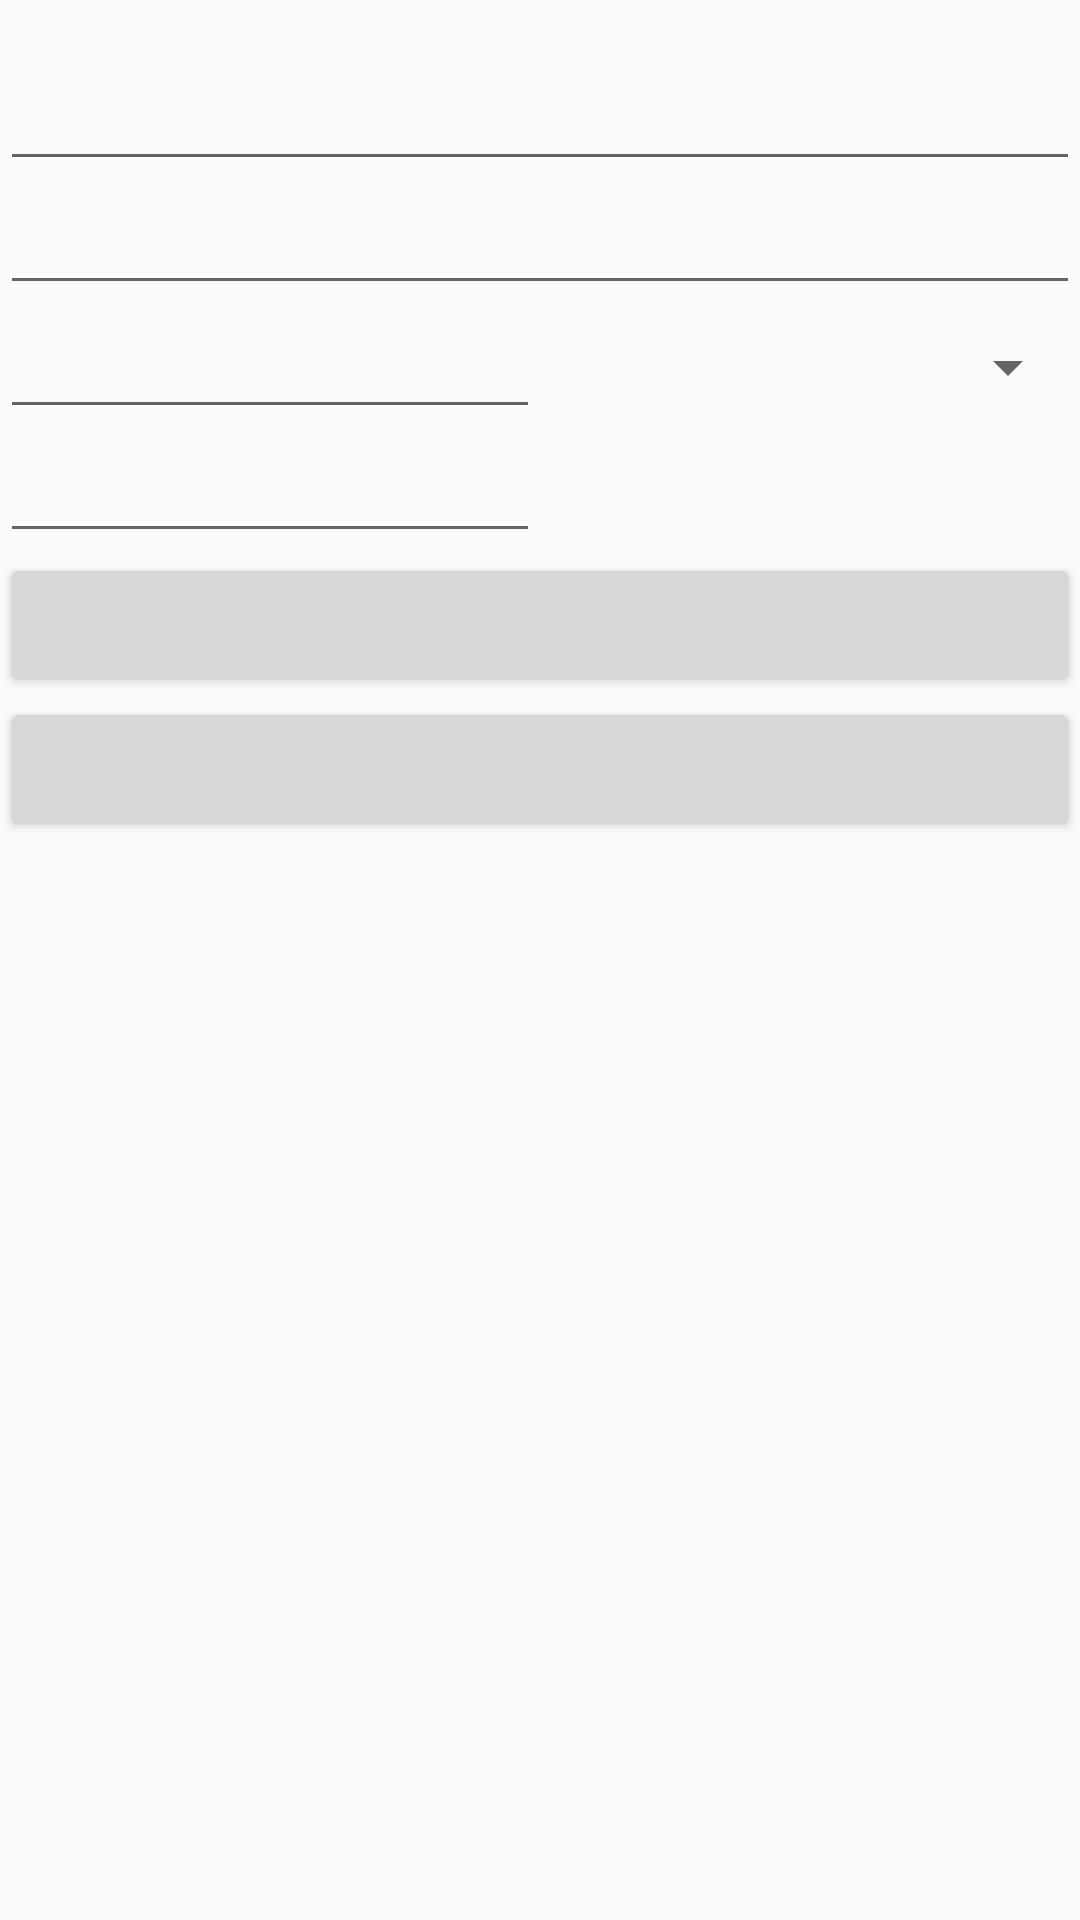

Produce the Android XML layout that renders to this screen, including the resource entries it uses.
<!-- AndroidManifest.xml: application theme AppTheme -->
<!-- res/layout/fragment_representative.xml -->
<?xml version="1.0" encoding="utf-8"?>
<layout xmlns:android="http://schemas.android.com/apk/res/android"
    xmlns:app="http://schemas.android.com/apk/res-auto"
    xmlns:motion="http://schemas.android.com/tools">

    <data>

    </data>

    
    <androidx.constraintlayout.motion.widget.MotionLayout
        android:layout_height="match_parent"
        android:layout_width="match_parent">

        
        <TextView
            android:id="@+id/search_title"
            android:layout_width="wrap_content"
            android:layout_height="wrap_content"
            app:layout_constraintStart_toStartOf="parent"
            app:layout_constraintTop_toTopOf="parent" />

        
        
        <EditText
            android:id="@+id/address_line_1"
            android:layout_width="match_parent"
            android:layout_height="wrap_content"
            android:autofillHints=""
            android:inputType="textPostalAddress"
            app:layout_constraintStart_toStartOf="parent"
            app:layout_constraintTop_toBottomOf="@id/search_title" />

        
        
        <EditText
            android:id="@+id/address_line_2"
            android:layout_width="match_parent"
            android:layout_height="0dp"
            android:autofillHints=""
            android:inputType="textPostalAddress"
            app:layout_constraintStart_toStartOf="parent"
            app:layout_constraintTop_toBottomOf="@id/address_line_1" />

        
        
        <EditText
            android:id="@+id/city"
            android:layout_width="0dp"
            android:layout_height="wrap_content"
            android:autofillHints=""
            android:inputType="textPostalAddress"
            app:layout_constraintStart_toStartOf="parent"
            app:layout_constraintEnd_toStartOf="@id/state"
            app:layout_constraintTop_toBottomOf="@id/address_line_2" />

        
        
        
        <Spinner
            android:id="@+id/state"
            android:layout_width="0dp"
            android:layout_height="0dp"
            android:autofillHints=""
            android:inputType="textPostalAddress"
            app:layout_constraintStart_toEndOf="@id/city"
            app:layout_constraintEnd_toEndOf="parent"
            app:layout_constraintTop_toTopOf="@id/city"
            app:layout_constraintBottom_toBottomOf="@id/city"/>

        
        
        <EditText
            android:id="@+id/zip"
            android:layout_width="0dp"
            android:layout_height="wrap_content"
            android:autofillHints=""
            android:inputType="number"
            android:maxLength="5"
            app:layout_constraintStart_toStartOf="parent"
            app:layout_constraintEnd_toEndOf="@id/city"
            app:layout_constraintTop_toBottomOf="@id/city" />

        
        <Button
            android:id="@+id/button_search"
            android:layout_width="match_parent"
            android:layout_height="wrap_content"
            app:layout_constraintTop_toBottomOf="@id/zip" />

        
        <Button
            android:id="@+id/button_location"
            android:layout_width="match_parent"
            android:layout_height="wrap_content"
            app:layout_constraintTop_toBottomOf="@id/button_search" />

        
        <TextView
            android:id="@+id/representative_title"
            android:layout_width="wrap_content"
            android:layout_height="wrap_content"
            app:layout_constraintStart_toStartOf="parent"
            app:layout_constraintTop_toBottomOf="@id/button_location" />

        

        
        <TextView
            android:id="@+id/list_placeholder"
            android:layout_width="match_parent"
            android:layout_height="0dp"
            android:gravity="center"
            android:textAlignment="center"
            android:visibility="gone"
            motion:visibilityMode="ignore"
            app:layout_constraintTop_toBottomOf="@id/representative_title"
            app:layout_constraintBottom_toBottomOf="parent" />

    </androidx.constraintlayout.motion.widget.MotionLayout>
</layout>
<!-- resources referenced by this layout -->
<resources>
  <style name="AppTheme" parent="Theme.AppCompat.Light.DarkActionBar">
          
          <item name="colorPrimary">@color/colorPrimary</item>
          <item name="colorPrimaryDark">@color/colorPrimaryDark</item>
          <item name="colorAccent">@color/colorAccent</item>
      </style>
  <color name="colorPrimary">#34495e</color>
  <color name="colorPrimaryDark">#1d3747</color>
  <color name="colorAccent">#82d9c8</color>
</resources>
